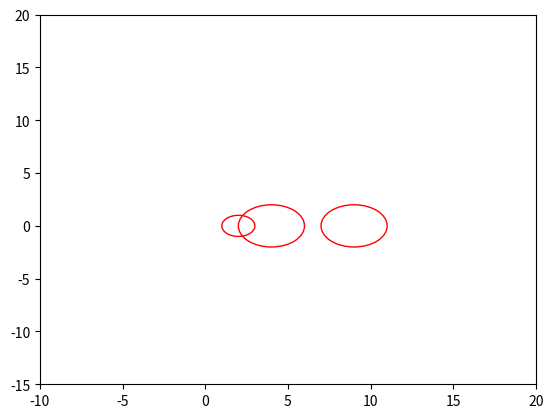
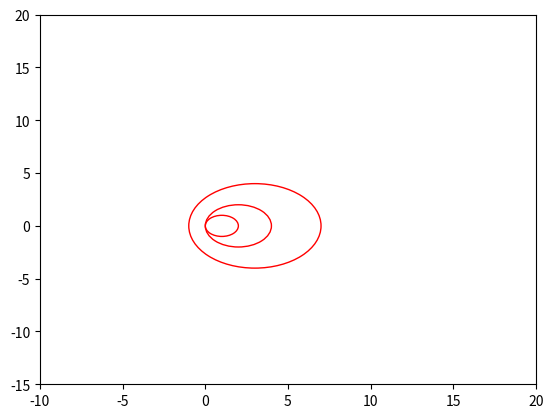

The matplotlib source for these figures, in order:
import numpy as np
import matplotlib.pyplot as plt


x = [[4,1,1],[0,2,1],[-2,0,9]]
y = [[1,0,-1,],[1,2,1],[2,2,3]]

c = 0

def bounds(h):
    boundlist = []
    fig, ax = plt.subplots()

    
    for i in range(len(h)):
        centre = h[i][i]
        radius = sum(h[i]) - centre
        ##circle_list.append(centre)
        #circle1 = plt.Circle((0, 0), 0.2, color='r')
        
        ax.set_xlim((-10,20))
        ax.set_ylim((-15, 20))
        circle1 = plt.Circle((centre, 0),  radius, color = 'r', fill = False)
        ax.add_artist(circle1)
    
        boundlist.append(sum(h[i]))
        boundlist.append(2*h[i][i] - sum(h[i]))
        #boundlist.append(centre - radius)
        #boundlist.append(centre + radius)
    plt.savefig('ms18033_6_output1-{}.png'.format(c))
    plt.show()
    
    
    return([max(boundlist) , min(boundlist)])

c += 1
print("The bounds of the eigenvalues of the first matrix is: " ,bounds(x))

c += 1
print("The bounds of the eigenvalues of the second matrix is: " ,bounds(y))


 
